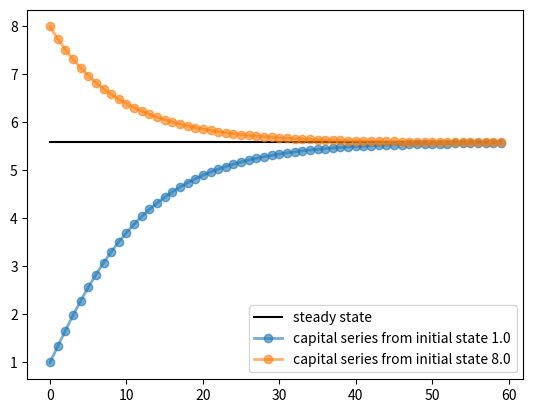

Here is the Python script that generated this plot:
from __future__ import division
import numpy as np

class Solow:
    """
    Implements the Solow growth model with update rule
    
    .. math::
        k_{t+1} = \frac{s z k^{\alpha}_t}{1+n}+k_t\frac{1-d}{1+n}
    
    """
    
    def __init__(self, n, s, d, alpha, z, k):
        """
        Solow growth model with Cobb Douglas production function. All
        parameters are scalars.
        """
        self.n, self.s, self.d, self.alpha, self.z = n, s, d, alpha, z
        self.k = k
    
    def h(self, x):
        "Evaluate the h function"
        temp = self.s * self.z * self.k**self.alpha + self.k * (1- self.d)
        return temp / (1 + self.n)
    
    def update(self):
        "Update the current state (i.e., the capital stock)"
        self.k = self.h(self.k)
    
    def steady_state(self):
        "Compute the steady state value of capital."
        return ((self.s * self.z) / (self.n + self.d)) ** (1 / (1 - self.alpha))
    
    def generate_sequence(self, t):
        "Generate and return a time series of lenght t"
        path = []
        for i in range(t):
            path.append(self.k)
            self.update()
        return path

import matplotlib.pyplot as plt
baseline_params = 0.05, 0.25, 0.1, 0.3, 2.0, 1.0
s1 = Solow(*baseline_params)  # The 'splat' operator * breaks up the tuple
s2 = Solow(*baseline_params)
s2.k = 8.0  # Reset s2.k to make high capital economy
T = 60
fig, ax = plt.subplots()
# Plot the common steady state value of capital
ax.plot([s1.steady_state()]*T, 'k-', label='steady state')
# Plot time series for each economy
for s in s1, s2:
    lb = 'capital series from initial state {}'.format(s.k)
    ax.plot(s.generate_sequence(T), 'o-', lw=2, alpha=0.6, label=lb)

ax.legend(loc='lower right')
plt.show()